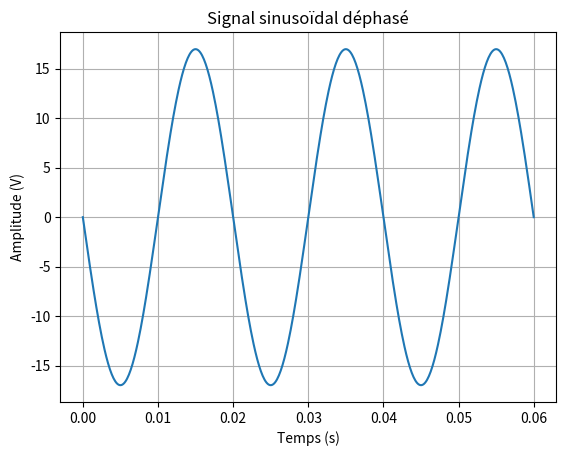

Recreate this plot in Python.

import numpy as np
import matplotlib.pyplot as plt
import math

def Main():
    frequence = 50  # Hz
    amplitude = 12 * math.sqrt(2)  # Volts
    dephasage = math.pi   # radians
    #dephasage = (math.pi*2)/3  # radians

    periode = 1 / frequence
    t = np.linspace(0, 3 * periode, 500)

    signal = amplitude * np.sin(2 * math.pi * frequence * t + dephasage)

    print("Caractéristiques du signal sinusoïdal :")
    print(f"  Fréquence : {frequence} Hz")
    print(f"  Période   : {periode:.3f} s")
    print(f"  Amplitude : {amplitude} V")
    print(f"  Déphasage : {dephasage:.2f} rad")

    plt.plot(t, signal)
    plt.title("Signal sinusoïdal déphasé")
    plt.xlabel("Temps (s)")
    plt.ylabel("Amplitude (V)")
    plt.grid(True)
    plt.show()

if __name__ == "__main__":
    Main()